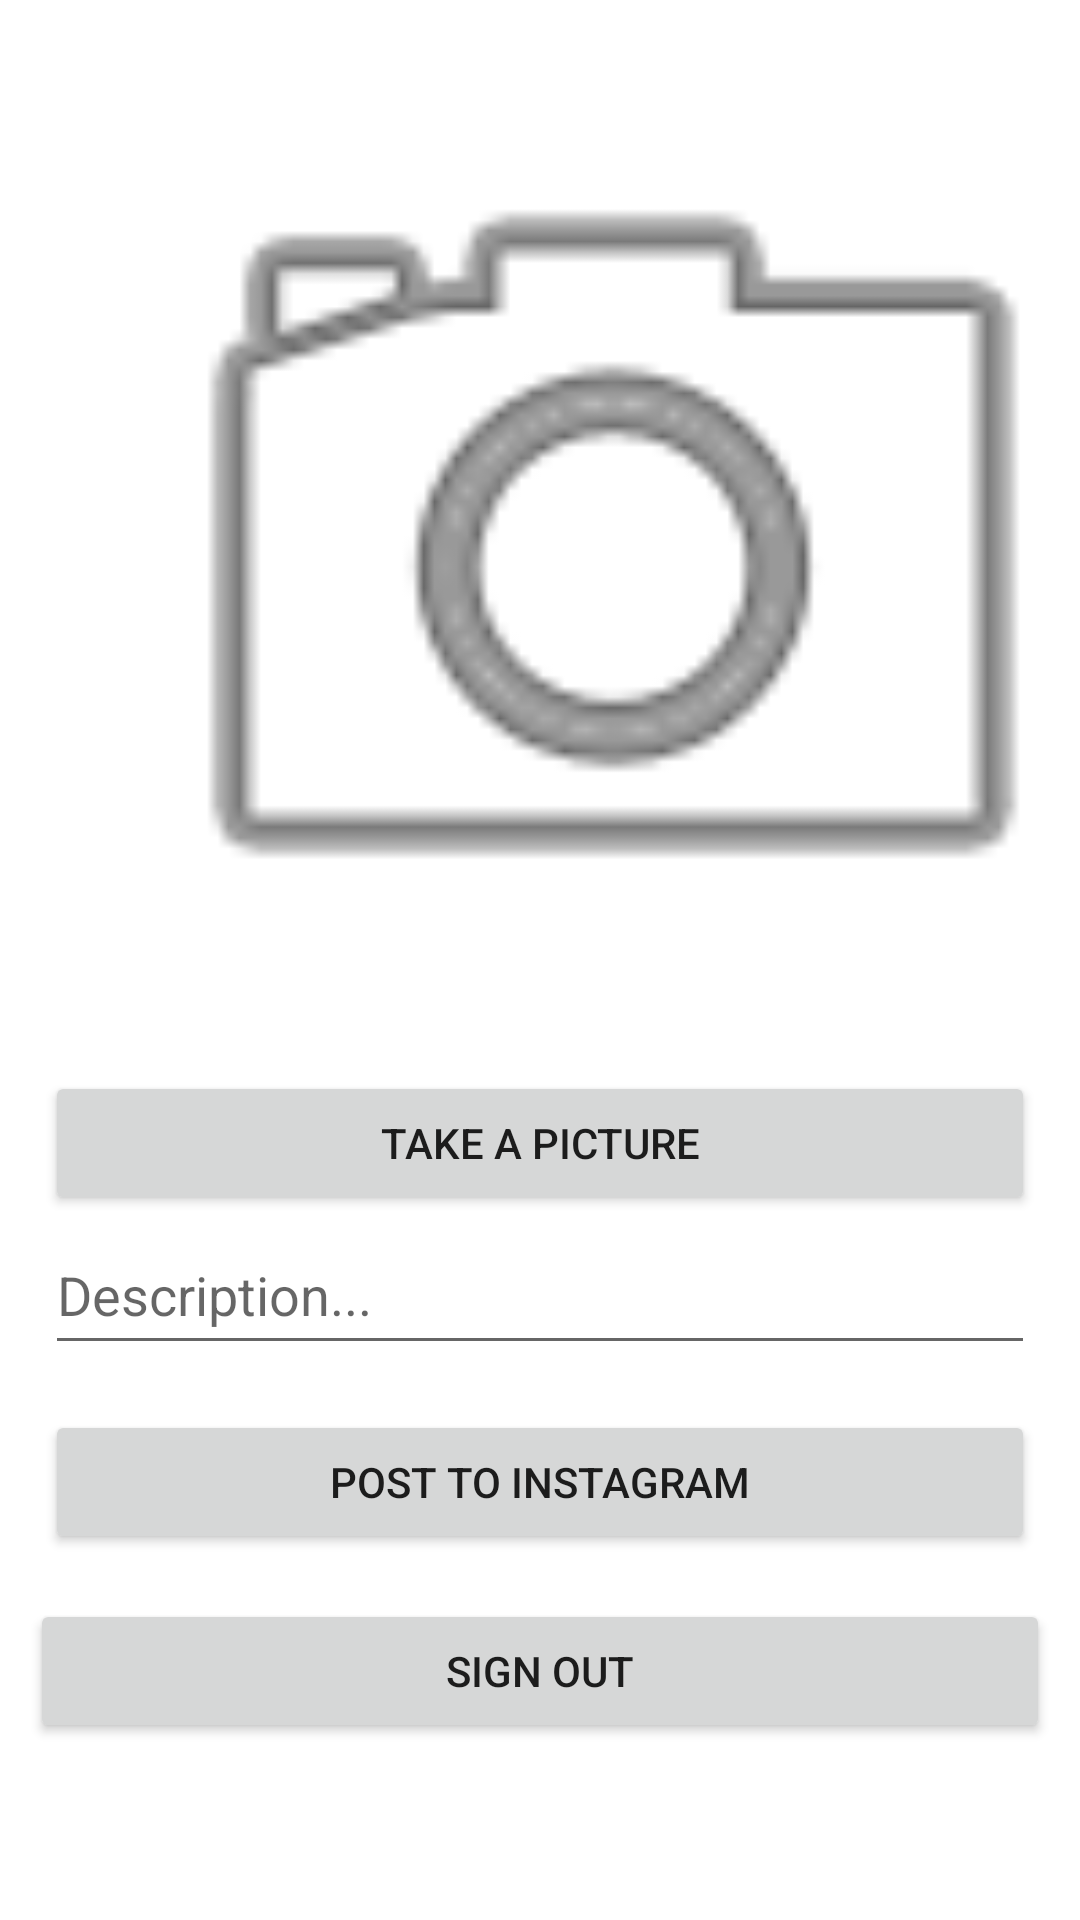

Here is an Android app screen rendered from its layout file. Give the layout XML and the strings, colors and styles it references.
<!-- AndroidManifest.xml: application theme Theme.MyApplication -->
<!-- res/layout/activity_main.xml -->
<?xml version="1.0" encoding="utf-8"?>
<LinearLayout
    xmlns:android="http://schemas.android.com/apk/res/android"
    xmlns:app="http://schemas.android.com/apk/res-auto"
    xmlns:tools="http://schemas.android.com/tools"
    android:layout_width="match_parent"
    android:layout_height="match_parent"
    tools:context=".MainActivity"
    android:orientation="vertical">

    <ImageView
        android:id="@+id/ivPicture"
        android:layout_width="379dp"
        android:layout_height="347dp"
        android:layout_marginStart="15dp"
        android:layout_marginTop="10dp"
        app:srcCompat="@android:drawable/ic_menu_camera" />

    <Button
        android:id="@+id/btnPicture"
        android:layout_width="match_parent"
        android:layout_height="wrap_content"
        android:layout_marginStart="15dp"
        android:layout_marginEnd="15dp"
        android:text="Take a Picture"
        app:layout_constraintEnd_toEndOf="parent"
        app:layout_constraintStart_toStartOf="parent"
        tools:layout_editor_absoluteY="434dp" />

    <EditText
        android:id="@+id/etDescription"
        android:layout_width="match_parent"
        android:layout_height="50dp"
        android:layout_marginStart="15dp"
        android:layout_marginEnd="15dp"
        android:ems="10"
        android:hint="Description..."
        android:inputType="textPersonName"
        android:minLines="3" />

    <Button
        android:id="@+id/btnPost"
        android:layout_width="match_parent"
        android:layout_height="wrap_content"
        android:layout_marginStart="15dp"
        android:layout_marginTop="15dp"
        android:layout_marginEnd="15dp"
        android:layout_marginBottom="15dp"
        android:text="Post to Instagram" />

    <Button
        android:id="@+id/btnSignOut"
        android:layout_width="match_parent"
        android:layout_height="wrap_content"
        android:layout_marginStart="10dp"
        android:layout_marginEnd="10dp"
        android:text="Sign Out" />
</LinearLayout>
<!-- resources referenced by this layout -->
<resources>
  <style name="Theme.MyApplication" parent="Theme.MaterialComponents.DayNight.DarkActionBar">
          
          <item name="colorPrimary">@color/black</item>
          <item name="colorPrimaryVariant">@color/purple_700</item>
          <item name="colorOnPrimary">@color/black</item>
          
          <item name="colorSecondary">@color/teal_200</item>
          <item name="colorSecondaryVariant">@color/teal_700</item>
          <item name="colorOnSecondary">@color/black</item>
          
          <item name="android:statusBarColor" tools:targetApi="l">?attr/colorOnPrimary</item>
          
  
      </style>
  <!-- not gathered from this repository: default colours our renderer supplied (Android Studio template values) -->
  <color name="purple_700">#FF3700B3</color>
  <color name="teal_200">#FF03DAC5</color>
  <color name="teal_700">#FF018786</color>
  <color name="black">#FF000000</color>
</resources>
